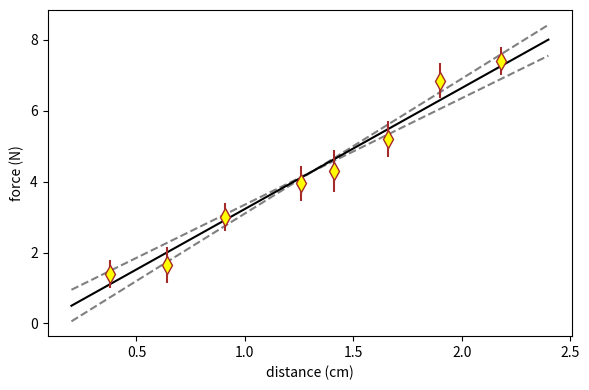

Generate this figure with matplotlib:
import numpy as np
import matplotlib.pyplot as plt

distance = np.array([0.38, 0.64, 0.91, 1.26, 1.41, 1.66, 1.90, 2.18])
force = np.array([1.4, 1.65, 3.0, 3.95, 4.3, 5.20, 6.85, 7.4])
df = np.array([ 0.4, 0.5, 0.4, 0.5, 0.6, 0.5, 0.5, 0.4])
xfit = np.array([0.2, 2.4])
yfit = 3.41 * xfit - 0.182
ylfit = 3.0 * xfit + 0.35
yufit = 3.8 * xfit - 0.7

plt.figure(figsize=(6,4))
plt.plot(xfit, ylfit, 'gray', ls='--')
plt.plot(xfit, yufit, 'gray', ls='--')
plt.plot(xfit, yfit, 'k')
plt.errorbar(distance, force, yerr=df, ls='', 
             marker='d', mfc='yellow', mec='brown', ms=9,
             ecolor='brown')

plt.xlabel('distance (cm)')
plt.ylabel('force (N)')

plt.tight_layout()
plt.savefig("LinearData.eps")
plt.show()
